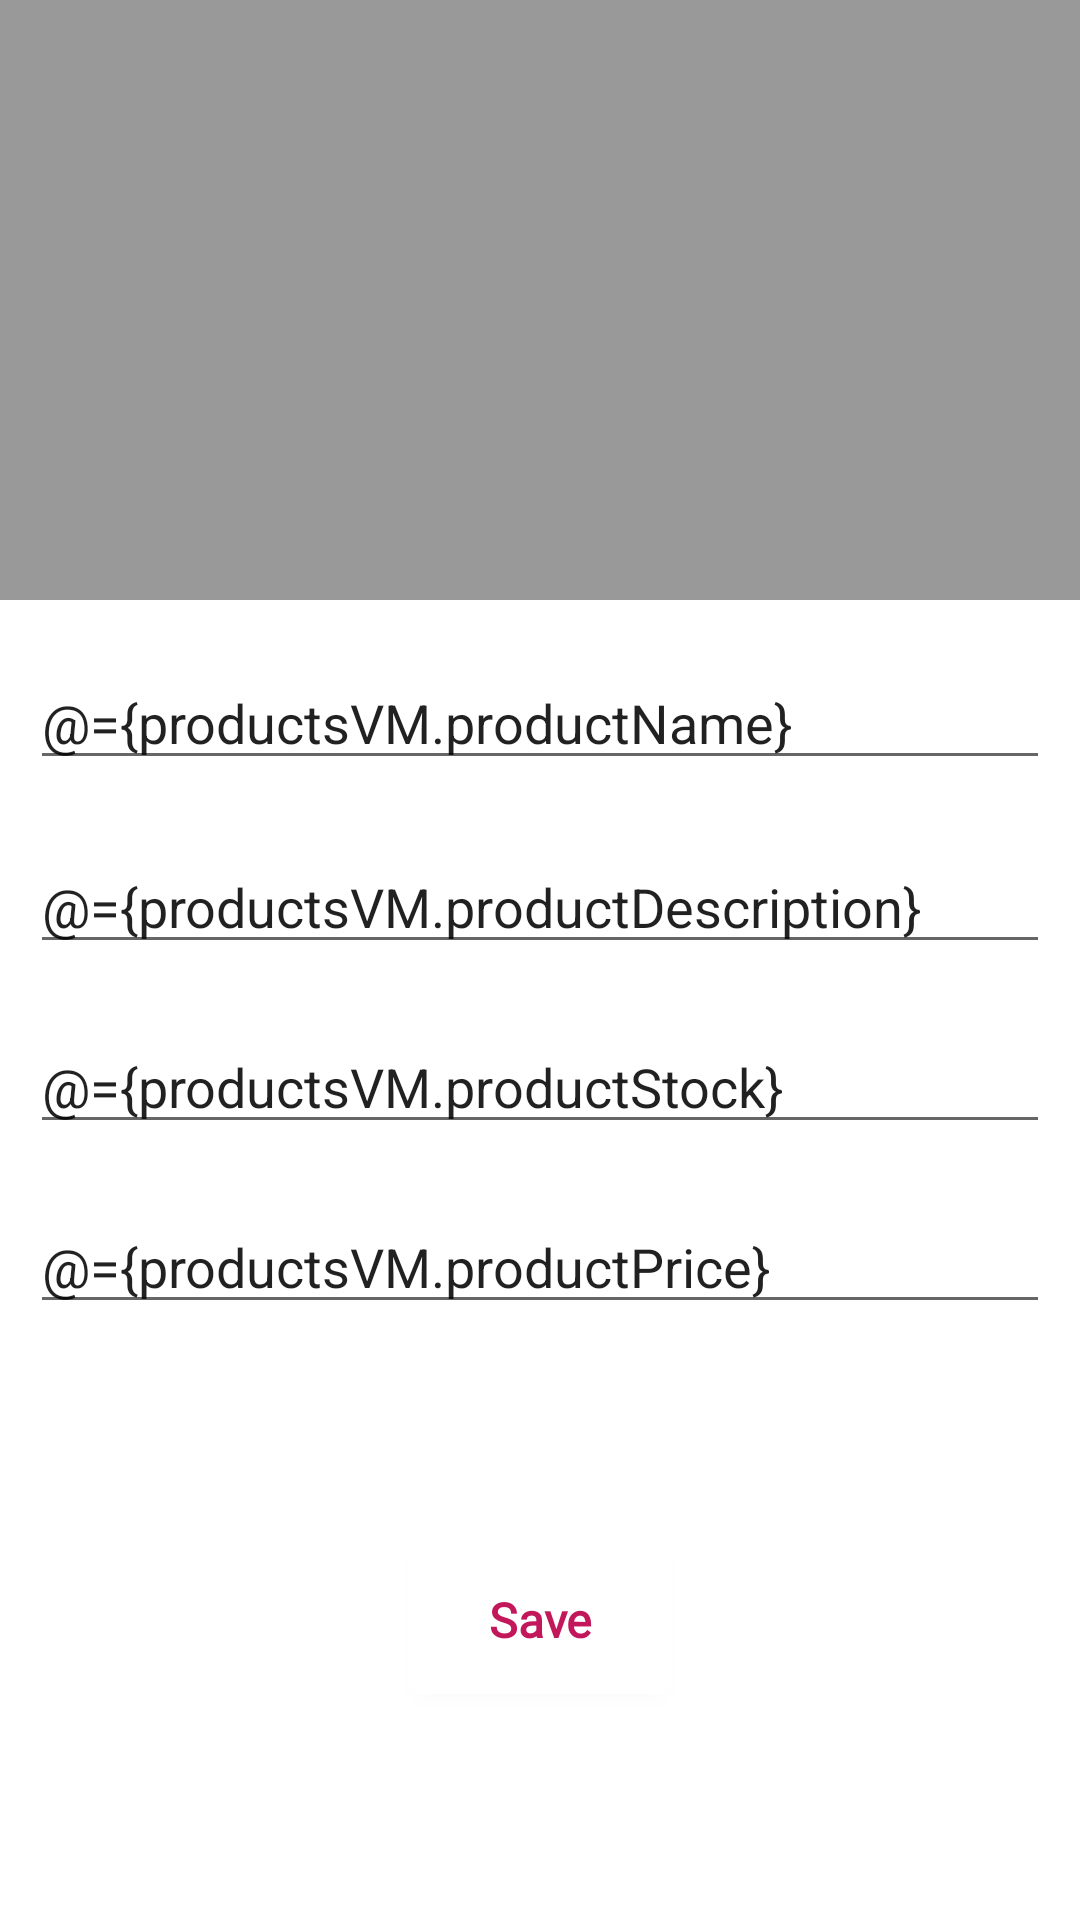

This screen was rendered from an Android layout file. Write that file and the resources it references.
<!-- AndroidManifest.xml: application theme Theme.FirebaseMVVM -->
<!-- res/layout/activity_add_product.xml -->
<?xml version="1.0" encoding="utf-8"?>
<layout xmlns:android="http://schemas.android.com/apk/res/android"
    xmlns:app="http://schemas.android.com/apk/res-auto"
    xmlns:tools="http://schemas.android.com/tools" >

    <data>
        <variable
            name="productsVM"
            type="com.example.firebasemvvm.ui.products.ProductViewModel" />
    </data>

<androidx.constraintlayout.widget.ConstraintLayout
    android:layout_width="match_parent"
    android:layout_height="match_parent"
    tools:context=".ui.products.AddProductActivity">

    <ImageView
        android:id="@+id/iv_product_img"
        android:layout_width="0dp"
        android:layout_height="200dp"
        app:layout_constraintEnd_toEndOf="parent"
        android:onClick="@{()->productsVM.imageClick(1)}"
        app:layout_constraintStart_toStartOf="parent"
        app:layout_constraintTop_toTopOf="parent"
        android:background="@color/gray" />

    <ImageView
        android:id="@+id/iv_add_product"
        android:layout_width="40dp"
        android:layout_height="40dp"
        android:layout_marginEnd="10dp"

        app:layout_constraintBottom_toBottomOf="@+id/iv_product_img"
        app:layout_constraintEnd_toEndOf="parent"
        app:srcCompat="@drawable/ic_camera" />

    <EditText
        android:id="@+id/tv_product_name"
        android:layout_width="0dp"
        android:layout_height="40dp"
        android:layout_marginStart="10dp"
        android:layout_marginTop="20dp"
        android:layout_marginEnd="10dp"
        android:hint="Product Name"
        android:text="@={productsVM.productName}"
        app:layout_constraintEnd_toEndOf="parent"
        app:layout_constraintStart_toStartOf="parent"
        app:layout_constraintTop_toBottomOf="@+id/iv_product_img" />

    <EditText
        android:id="@+id/tv_description"
        android:layout_width="0dp"
        android:layout_height="wrap_content"
        android:layout_marginStart="10dp"
        android:layout_marginTop="20dp"
        android:layout_marginEnd="10dp"
        android:hint="Description"
        android:text="@={productsVM.productDescription}"
        app:layout_constraintEnd_toEndOf="parent"
        app:layout_constraintStart_toStartOf="parent"
        app:layout_constraintTop_toBottomOf="@+id/tv_product_name" />

    <EditText
        android:id="@+id/tv_stock"
        android:layout_width="0dp"
        android:layout_height="40dp"
        android:layout_marginStart="10dp"
        android:layout_marginTop="20dp"
        android:layout_marginEnd="10dp"
        android:hint="Stock"
        android:inputType="number"
        android:text="@={productsVM.productStock}"
        app:layout_constraintEnd_toEndOf="parent"
        app:layout_constraintStart_toStartOf="parent"
        app:layout_constraintTop_toBottomOf="@+id/tv_description" />

    <EditText
        android:id="@+id/tv_price"
        android:layout_width="0dp"
        android:layout_height="40dp"
        android:layout_marginStart="10dp"
        android:layout_marginTop="20dp"
        android:layout_marginEnd="10dp"
        android:hint="Price"
        android:inputType="number"
        android:text="@={productsVM.productPrice}"
        app:layout_constraintEnd_toEndOf="parent"
        app:layout_constraintStart_toStartOf="parent"
        app:layout_constraintTop_toBottomOf="@+id/tv_stock" />

    <com.google.android.material.button.MaterialButton
        android:id="@+id/btn_save_product"
        android:layout_width="wrap_content"
        android:layout_height="wrap_content"
        android:onClick="@{()->productsVM.saveProduct()}"
        android:text="Save"
        android:textSize="16sp"
        android:textStyle="bold"
        android:backgroundTint="@color/white"
        android:fontFamily="@font/nunito_semibold"
        android:includeFontPadding="false"
        android:insetTop="0dp"
        android:insetBottom="0dp"
        android:letterSpacing="0"
        android:maxLines="1"
        android:textAllCaps="false"
        android:textColor="@color/pink"
        app:layout_constraintBottom_toBottomOf="parent"
        app:layout_constraintEnd_toEndOf="parent"
        app:layout_constraintStart_toStartOf="parent"
        app:layout_constraintTop_toBottomOf="@+id/tv_price" />

</androidx.constraintlayout.widget.ConstraintLayout>
</layout>
<!-- resources referenced by this layout -->
<resources>
  <color name="gray">#999999</color>
  <color name="pink">#c2185b</color>
  <color name="white">#FFFFFFFF</color>
  <style name="Theme.FirebaseMVVM" parent="Theme.MaterialComponents.Light.NoActionBar">
          
          <item name="colorPrimary">@color/purple_500</item>
          <item name="colorPrimaryVariant">@color/purple_700</item>
          <item name="colorOnPrimary">@color/white</item>
          
          <item name="colorSecondary">@color/teal_200</item>
          <item name="colorSecondaryVariant">@color/teal_700</item>
          <item name="colorOnSecondary">@color/black</item>
          
          <item name="android:statusBarColor" tools:targetApi="l">?attr/colorPrimaryVariant</item>
          
      </style>
  <color name="purple_500">#FF6200EE</color>
  <color name="purple_700">#FF3700B3</color>
  <color name="teal_200">#FF03DAC5</color>
  <color name="teal_700">#FF018786</color>
  <color name="black">#FF000000</color>
</resources>
